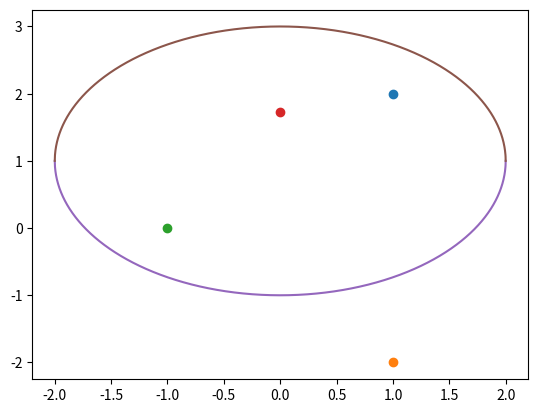

The script that saved this image:
import numpy as np
import matplotlib.pyplot as plt
import math


# contoh fungsi (x-1)^2 + y^2 = 4

data = [
    (1, 2),
    (1, -2),
    (-1, 0),
    (0, math.sqrt(3))
]

phi_1 = lambda x : x
phi_2 = lambda x : 1



for i in data:
    x = i[0]
    y = i[1]
    plt.plot(x,y,'o')

A = np.array([
    (phi_1(data[0][0]), phi_1(data[0][1]), phi_2(data[0][0])),
    (phi_1(data[1][0]), phi_1(data[1][1]), phi_2(data[1][0])),
    (phi_1(data[2][0]), phi_1(data[2][1]), phi_2(data[2][0])),
    (phi_1(data[3][0]), phi_1(data[3][1]), phi_2(data[3][0]))
])

A_transpose = np.transpose(A)

f = np.array([
    (-((data[0][0])**2 + (data[0][1])**2)),
    (-((data[1][0])**2 + (data[1][1])**2)),
    (-((data[2][0])**2 + (data[2][1])**2)),
    (-((data[3][0])**2 + (data[3][1])**2))
])

koef = np.linalg.solve(np.dot(A_transpose, A), np.dot(A_transpose, f))

print(koef)
# x^2 + Ax + (y^2+ By + c) = 0
determinant = lambda y : (koef[0])**2 - 4*(y**2 + koef[1]*y + koef[2])

a = -5
b = 5
data_x = []
data_y1 = []
data_y2 = []
while a <= b:
    if determinant(a) >= 0:
        ypositif = (-koef[0] + math.sqrt(determinant(a)))/2
        ynegatif = (-koef[0] - math.sqrt(determinant(a)))/2
        data_x.append(a)
        data_y1.append(ypositif)
        data_y2.append(ynegatif)
    a = a + 0.001


xpoints = np.array(data_x)
ypositifpoints = np.array(data_y1)
ynegatifpoints = np.array(data_y2)

plt.plot(xpoints, ynegatifpoints)
plt.plot(xpoints, ypositifpoints)

plt.show()